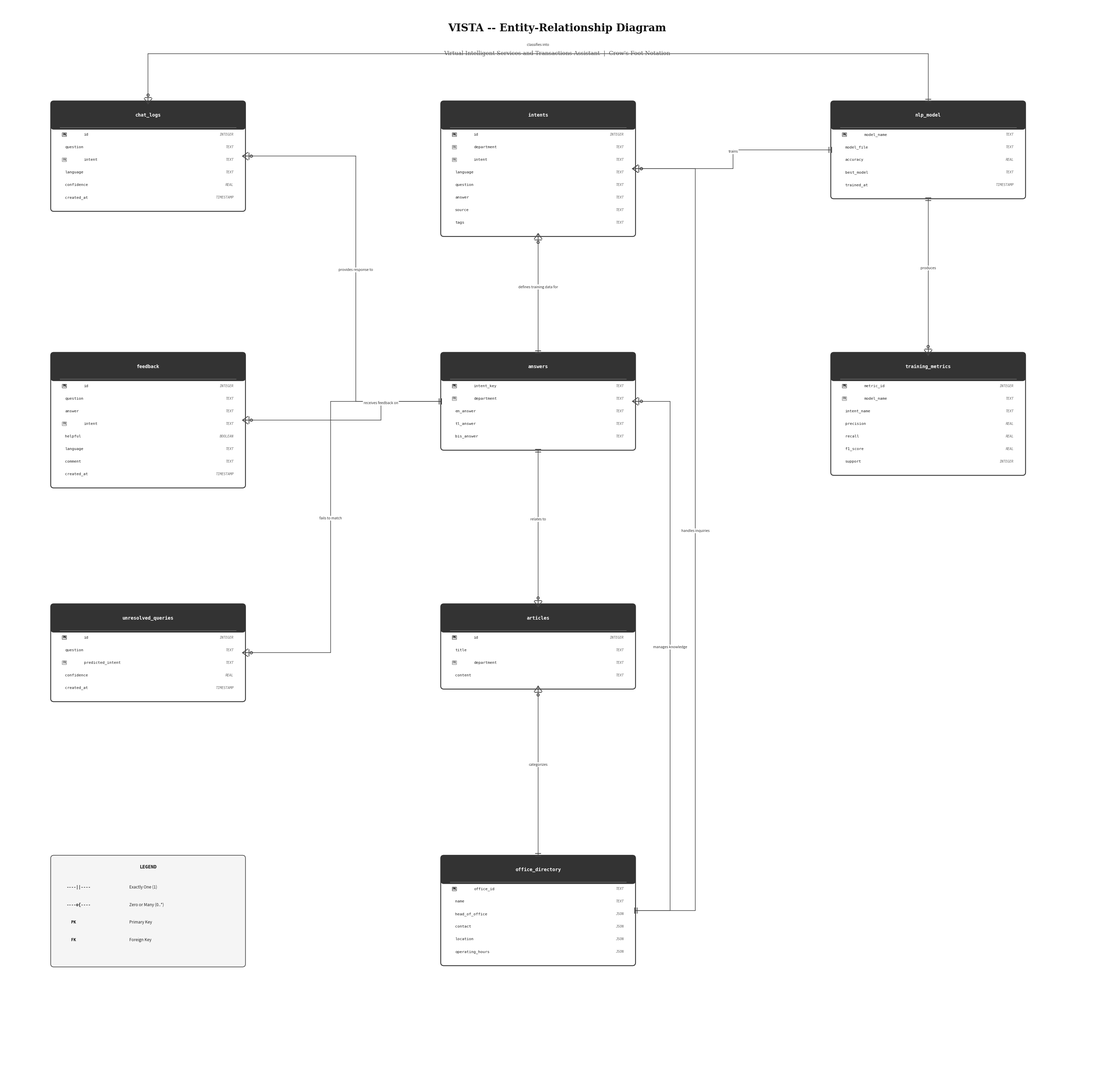

This figure's Python source:
"""
VISTA - Entity-Relationship Diagram Generator (Crow's Foot Notation)
Generates a complete ERD as a high-resolution PNG image.

Entity names and attributes are aligned with the actual VISTA system:
  - SQLite tables:  chat_logs, feedback, unresolved_queries  (database.py)
  - CSV data:       intents.csv
  - JSON stores:    answers.json, articles.json, offices.json
  - ML artifacts:   best_model.pkl, metrics.json
"""

import matplotlib
matplotlib.use("Agg")
import matplotlib.pyplot as plt
from matplotlib.patches import FancyBboxPatch

# ========================== CONFIG ==========================
FIG_W, FIG_H = 42, 42
BG_COLOR = "#ffffff"
CARD_BG = "#ffffff"
CARD_BORDER = "#333333"
CARD_HEADER_BG = "#333333"
CARD_HEADER_TEXT = "#ffffff"
ATTR_TEXT = "#222222"
PK_COLOR = "#000000"
FK_COLOR = "#555555"
LINE_COLOR = "#444444"
TITLE_COLOR = "#111111"
SUBTITLE_COLOR = "#555555"
LEGEND_BG = "#f5f5f5"
TYPE_COLOR = "#666666"
SEPARATOR_COLOR = "#999999"

# ========================== ENTITIES ==========================
X1, X2, X3 = 1, 16.5, 32
Y1, Y2, Y3, Y4 = 38, 28, 18, 8

entities = {
    "chat_logs": {
        "pos": (X1, Y1),
        "attrs": [
            ("PK", "id", "INTEGER"),
            ("", "question", "TEXT"),
            ("FK", "intent", "TEXT"),
            ("", "language", "TEXT"),
            ("", "confidence", "REAL"),
            ("", "created_at", "TIMESTAMP"),
        ]
    },
    "feedback": {
        "pos": (X1, Y2),
        "attrs": [
            ("PK", "id", "INTEGER"),
            ("", "question", "TEXT"),
            ("", "answer", "TEXT"),
            ("FK", "intent", "TEXT"),
            ("", "helpful", "BOOLEAN"),
            ("", "language", "TEXT"),
            ("", "comment", "TEXT"),
            ("", "created_at", "TIMESTAMP"),
        ]
    },
    "unresolved_queries": {
        "pos": (X1, Y3),
        "attrs": [
            ("PK", "id", "INTEGER"),
            ("", "question", "TEXT"),
            ("FK", "predicted_intent", "TEXT"),
            ("", "confidence", "REAL"),
            ("", "created_at", "TIMESTAMP"),
        ]
    },
    "intents": {
        "pos": (X2, Y1),
        "attrs": [
            ("PK", "id", "INTEGER"),
            ("FK", "department", "TEXT"),
            ("FK", "intent", "TEXT"),
            ("", "language", "TEXT"),
            ("", "question", "TEXT"),
            ("", "answer", "TEXT"),
            ("", "source", "TEXT"),
            ("", "tags", "TEXT"),
        ]
    },
    "answers": {
        "pos": (X2, Y2),
        "attrs": [
            ("PK", "intent_key", "TEXT"),
            ("FK", "department", "TEXT"),
            ("", "en_answer", "TEXT"),
            ("", "tl_answer", "TEXT"),
            ("", "bis_answer", "TEXT"),
        ]
    },
    "articles": {
        "pos": (X2, Y3),
        "attrs": [
            ("PK", "id", "INTEGER"),
            ("", "title", "TEXT"),
            ("FK", "department", "TEXT"),
            ("", "content", "TEXT"),
        ]
    },
    "office_directory": {
        "pos": (X2, Y4),
        "attrs": [
            ("PK", "office_id", "TEXT"),
            ("", "name", "TEXT"),
            ("", "head_of_office", "JSON"),
            ("", "contact", "JSON"),
            ("", "location", "JSON"),
            ("", "operating_hours", "JSON"),
        ]
    },
    "nlp_model": {
        "pos": (X3, Y1),
        "attrs": [
            ("PK", "model_name", "TEXT"),
            ("", "model_file", "TEXT"),
            ("", "accuracy", "REAL"),
            ("", "best_model", "TEXT"),
            ("", "trained_at", "TIMESTAMP"),
        ]
    },
    "training_metrics": {
        "pos": (X3, Y2),
        "attrs": [
            ("PK", "metric_id", "INTEGER"),
            ("FK", "model_name", "TEXT"),
            ("", "intent_name", "TEXT"),
            ("", "precision", "REAL"),
            ("", "recall", "REAL"),
            ("", "f1_score", "REAL"),
            ("", "support", "INTEGER"),
        ]
    },
}

# Card dimensions
CARD_W = 7.5
HEADER_H = 0.9
ROW_H = 0.50
CARD_RADIUS = 0.12

def get_card_height(entity):
    return HEADER_H + len(entity["attrs"]) * ROW_H + 0.25

def get_card_edge(entity, side):
    x, y = entity["pos"]
    h = get_card_height(entity)
    cx, cy = x + CARD_W / 2, y - h / 2
    if side == "left":
        return (x, cy)
    elif side == "right":
        return (x + CARD_W, cy)
    elif side == "top":
        return (cx, y)
    elif side == "bottom":
        return (cx, y - h)

# ==================== DRAW FUNCTIONS ====================

def draw_entity(ax, name, entity):
    x, y = entity["pos"]
    attrs = entity["attrs"]
    h = get_card_height(entity)

    body = FancyBboxPatch(
        (x, y - h), CARD_W, h,
        boxstyle=f"round,pad={CARD_RADIUS}",
        facecolor=CARD_BG, edgecolor=CARD_BORDER, linewidth=1.8, zorder=2
    )
    ax.add_patch(body)

    header = FancyBboxPatch(
        (x, y - HEADER_H), CARD_W, HEADER_H,
        boxstyle=f"round,pad={CARD_RADIUS}",
        facecolor=CARD_HEADER_BG, edgecolor=CARD_HEADER_BG, linewidth=0, zorder=3
    )
    ax.add_patch(header)

    mask = plt.Rectangle((x, y - HEADER_H), CARD_W, HEADER_H * 0.5,
                          facecolor=CARD_HEADER_BG, edgecolor="none", zorder=3)
    ax.add_patch(mask)

    ax.text(x + CARD_W / 2, y - HEADER_H / 2, name,
            fontsize=10, fontweight="bold", color=CARD_HEADER_TEXT,
            ha="center", va="center", zorder=4, fontfamily="monospace")

    sep_y = y - HEADER_H - 0.04
    ax.plot([x + 0.25, x + CARD_W - 0.25], [sep_y, sep_y],
            color=SEPARATOR_COLOR, linewidth=0.7, zorder=4)

    for i, (key_type, attr_name, attr_type) in enumerate(attrs):
        ay = y - HEADER_H - 0.32 - i * ROW_H

        if key_type == "PK":
            ax.text(x + 0.35, ay, "PK", fontsize=6.5, fontweight="bold",
                    color=PK_COLOR, ha="left", va="center", zorder=4,
                    fontfamily="monospace",
                    bbox=dict(boxstyle="round,pad=0.12", facecolor="#e8e8e8",
                              edgecolor=PK_COLOR, linewidth=0.6))
        elif key_type == "FK":
            ax.text(x + 0.35, ay, "FK", fontsize=6.5, fontweight="bold",
                    color=FK_COLOR, ha="left", va="center", zorder=4,
                    fontfamily="monospace",
                    bbox=dict(boxstyle="round,pad=0.12", facecolor="#eeeeee",
                              edgecolor=FK_COLOR, linewidth=0.6))

        name_x = x + 1.2 if key_type else x + 0.45
        ax.text(name_x, ay, attr_name, fontsize=8, color=ATTR_TEXT,
                ha="left", va="center", zorder=4, fontfamily="monospace")

        ax.text(x + CARD_W - 0.35, ay, attr_type, fontsize=7,
                color=TYPE_COLOR, ha="right", va="center", zorder=4,
                fontfamily="monospace", style="italic")

def draw_crow_foot(ax, x, y, direction, cardinality):
    size = 0.22
    lw = 1.5

    if direction == "right": dx, dy = 1, 0
    elif direction == "left": dx, dy = -1, 0
    elif direction == "up": dx, dy = 0, 1
    elif direction == "down": dx, dy = 0, -1

    perp_x, perp_y = -dy, dx
    back_x, back_y = -dx, -dy

    if "many" in cardinality:
        ax.plot([x, x + back_x * size], [y, y + back_y * size],
                color=LINE_COLOR, linewidth=lw, zorder=5, solid_capstyle="round")
        ax.plot([x, x + back_x * size + perp_x * size * 0.7], 
                [y, y + back_y * size + perp_y * size * 0.7],
                color=LINE_COLOR, linewidth=lw, zorder=5, solid_capstyle="round")
        ax.plot([x, x + back_x * size - perp_x * size * 0.7], 
                [y, y + back_y * size - perp_y * size * 0.7],
                color=LINE_COLOR, linewidth=lw, zorder=5, solid_capstyle="round")
                
        bar_offset = size * 1.15
        bx, by = x + back_x * bar_offset, y + back_y * bar_offset
        ax.plot([bx + perp_x * size * 0.6, bx - perp_x * size * 0.6],
                [by + perp_y * size * 0.6, by - perp_y * size * 0.6],
                color=LINE_COLOR, linewidth=lw, zorder=5, solid_capstyle="round")

    if "one" in cardinality and "many" not in cardinality:
        for offset in [size * 0.4, size * 0.85]:
            bx, by = x + back_x * offset, y + back_y * offset
            ax.plot([bx + perp_x * size * 0.5, bx - perp_x * size * 0.5],
                    [by + perp_y * size * 0.5, by - perp_y * size * 0.5],
                    color=LINE_COLOR, linewidth=lw, zorder=5, solid_capstyle="round")

    if "zero" in cardinality:
        circle_offset = size * 1.6
        cx, cy = x + back_x * circle_offset, y + back_y * circle_offset
        circle = plt.Circle((cx, cy), size * 0.22, fill=False,
                             edgecolor=LINE_COLOR, linewidth=lw, zorder=5)
        ax.add_patch(circle)

def draw_relationship(ax, e1_name, e1_card, e1_side,
                      e2_name, e2_card, e2_side,
                      label="", waypoints=None, label_offset_y=0.30):
    p1 = get_card_edge(entities[e1_name], e1_side)
    p2 = get_card_edge(entities[e2_name], e2_side)
    all_points = [p1] + (waypoints or []) + [p2]

    for i in range(len(all_points) - 1):
        ax.plot([all_points[i][0], all_points[i + 1][0]],
                [all_points[i][1], all_points[i + 1][1]],
                color=LINE_COLOR, linewidth=1.2, zorder=1, solid_capstyle="round")

    def get_approach_direction(from_pt, to_pt):
        dx, dy = to_pt[0] - from_pt[0], to_pt[1] - from_pt[1]
        if abs(dx) > abs(dy): return "right" if dx > 0 else "left"
        else: return "up" if dy > 0 else "down"

    dir1 = get_approach_direction(all_points[1] if waypoints else p2, p1)
    draw_crow_foot(ax, p1[0], p1[1], dir1, e1_card)

    dir2 = get_approach_direction(all_points[-2] if waypoints else p1, p2)
    draw_crow_foot(ax, p2[0], p2[1], dir2, e2_card)

    if label:
        mid_idx = len(all_points) // 2
        if len(all_points) % 2 == 0:
            mx = (all_points[mid_idx - 1][0] + all_points[mid_idx][0]) / 2
            my = (all_points[mid_idx - 1][1] + all_points[mid_idx][1]) / 2
        else:
            mx, my = all_points[mid_idx]

        ax.text(mx, my + label_offset_y, label, fontsize=7.5, color="#333333",
                ha="center", va="center", zorder=6, style="italic",
                fontfamily="sans-serif",
                bbox=dict(boxstyle="round,pad=0.2", facecolor=BG_COLOR,
                          edgecolor="none", alpha=0.95))

# ==================== MAIN RENDER ====================

fig, ax = plt.subplots(1, 1, figsize=(FIG_W, FIG_H))
fig.patch.set_facecolor(BG_COLOR)
ax.set_facecolor(BG_COLOR)
ax.set_xlim(-1, FIG_W + 1)
ax.set_ylim(-1, FIG_H)
ax.set_aspect("equal")
ax.axis("off")

ax.text(FIG_W / 2, FIG_H - 1.0, "VISTA -- Entity-Relationship Diagram",
        fontsize=22, fontweight="bold", color=TITLE_COLOR,
        ha="center", va="center", fontfamily="serif")
ax.text(FIG_W / 2, FIG_H - 2.0,
        "Virtual Intelligent Services and Transactions Assistant  |  Crow's Foot Notation",
        fontsize=12, color=SUBTITLE_COLOR,
        ha="center", va="center", fontfamily="serif")

for name, entity in entities.items():
    draw_entity(ax, name, entity)

# ==================== RELATIONSHIPS ====================

# 1) answers ||--o{ intents : "defines training data for"
draw_relationship(ax, "answers", "one", "top",
                  "intents", "zero_or_many", "bottom",
                  label="defines training data for")

# 2) answers ||--o{ chat_logs : "provides response to"
draw_relationship(ax, "answers", "one", "left",
                  "chat_logs", "zero_or_many", "right",
                  waypoints=[(13.0, get_card_edge(entities["answers"], "left")[1]), 
                             (13.0, get_card_edge(entities["chat_logs"], "right")[1])],
                  label="provides response to", label_offset_y=0.35)

# 3) answers ||--o{ feedback : "receives feedback on"
draw_relationship(ax, "answers", "one", "left",
                  "feedback", "zero_or_many", "right",
                  waypoints=[(14.0, get_card_edge(entities["answers"], "left")[1]), 
                             (14.0, get_card_edge(entities["feedback"], "right")[1])],
                  label="receives feedback on")

# 4) answers ||--o{ unresolved_queries : "fails to match"
draw_relationship(ax, "answers", "one", "left",
                  "unresolved_queries", "zero_or_many", "right",
                  waypoints=[(12.0, get_card_edge(entities["answers"], "left")[1]), 
                             (12.0, get_card_edge(entities["unresolved_queries"], "right")[1])],
                  label="fails to match", label_offset_y=0.35)

# 5) answers ||--o{ articles : "relates to"
draw_relationship(ax, "answers", "one", "bottom",
                  "articles", "zero_or_many", "top",
                  label="relates to")

# 6) intents }o--|| nlp_model : "trains"
draw_relationship(ax, "intents", "zero_or_many", "right",
                  "nlp_model", "one", "left",
                  waypoints=[(28.0, get_card_edge(entities["intents"], "right")[1]), 
                             (28.0, get_card_edge(entities["nlp_model"], "left")[1])],
                  label="trains")

# 7) nlp_model ||--o{ training_metrics : "produces"
draw_relationship(ax, "nlp_model", "one", "bottom",
                  "training_metrics", "zero_or_many", "top",
                  label="produces")

# 8) nlp_model ||--o{ chat_logs : "classifies into"
draw_relationship(ax, "nlp_model", "one", "top",
                  "chat_logs", "zero_or_many", "top",
                  waypoints=[(get_card_edge(entities["nlp_model"], "top")[0], 40.0), 
                             (get_card_edge(entities["chat_logs"], "top")[0], 40.0)],
                  label="classifies into", label_offset_y=0.35)

# 9) office_directory ||--o{ articles : "categorizes"
draw_relationship(ax, "office_directory", "one", "top",
                  "articles", "zero_or_many", "bottom",
                  label="categorizes")

# 10) office_directory ||--o{ answers : "manages knowledge"
draw_relationship(ax, "office_directory", "one", "right",
                  "answers", "zero_or_many", "right",
                  waypoints=[(25.5, get_card_edge(entities["office_directory"], "right")[1]), 
                             (25.5, get_card_edge(entities["answers"], "right")[1])],
                  label="manages knowledge", label_offset_y=0.35)

# 11) office_directory ||--o{ intents : "handles inquiries"
draw_relationship(ax, "office_directory", "one", "right",
                  "intents", "zero_or_many", "right",
                  waypoints=[(26.5, get_card_edge(entities["office_directory"], "right")[1]), 
                             (26.5, get_card_edge(entities["intents"], "right")[1])],
                  label="handles inquiries", label_offset_y=0.35)

# ==================== LEGEND ====================
legend_x, legend_y = X1, Y4
legend_w, legend_h = CARD_W, 4.2

legend_box = FancyBboxPatch(
    (legend_x, legend_y - legend_h), legend_w, legend_h,
    boxstyle=f"round,pad={CARD_RADIUS}",
    facecolor=LEGEND_BG, edgecolor=CARD_BORDER, linewidth=1.2, zorder=2
)
ax.add_patch(legend_box)

ax.text(legend_x + legend_w / 2, legend_y - 0.35, "LEGEND",
        fontsize=10, fontweight="bold", color=TITLE_COLOR,
        ha="center", va="center", zorder=4, fontfamily="monospace")

legend_items = [
    (1.0, "----||----", "Exactly One (1)"),
    (1.7, "----o{----", "Zero or Many (0..*)"),
    (2.4, "  PK  ", "Primary Key"),
    (3.1, "  FK  ", "Foreign Key"),
]

for dy, symbol, desc in legend_items:
    ax.text(legend_x + 0.5, legend_y - dy - 0.15, symbol,
            fontsize=8.5, fontweight="bold", color=TITLE_COLOR,
            ha="left", va="center", zorder=4, fontfamily="monospace")
    ax.text(legend_x + 3.0, legend_y - dy - 0.15, desc,
            fontsize=8.5, color=ATTR_TEXT,
            ha="left", va="center", zorder=4, fontfamily="sans-serif")

# ==================== SAVE ====================
output_path = "vista_erd.png"
plt.savefig(output_path, dpi=200, bbox_inches="tight",
            facecolor=BG_COLOR, edgecolor="none", pad_inches=0.5)
plt.close()
print(f"[OK] ERD saved to: {output_path}")
